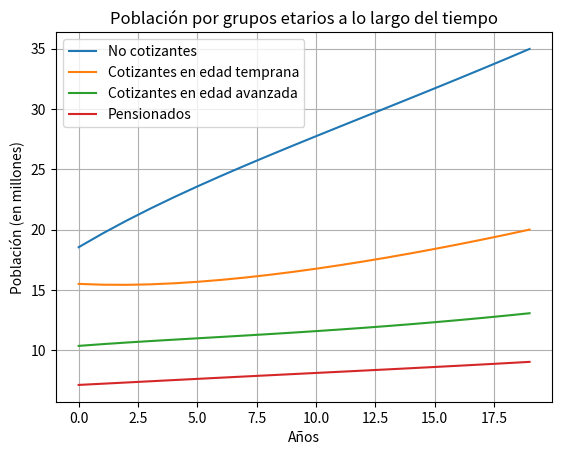
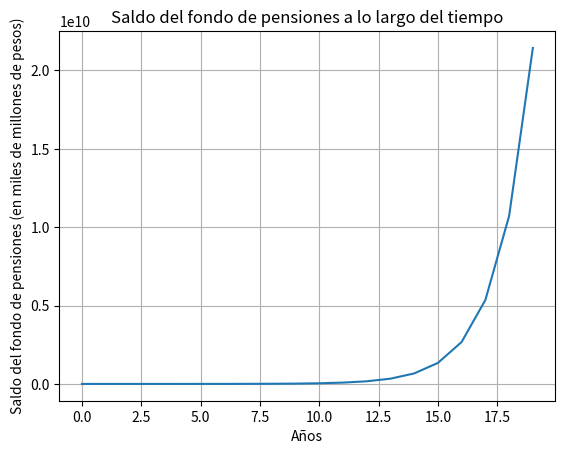
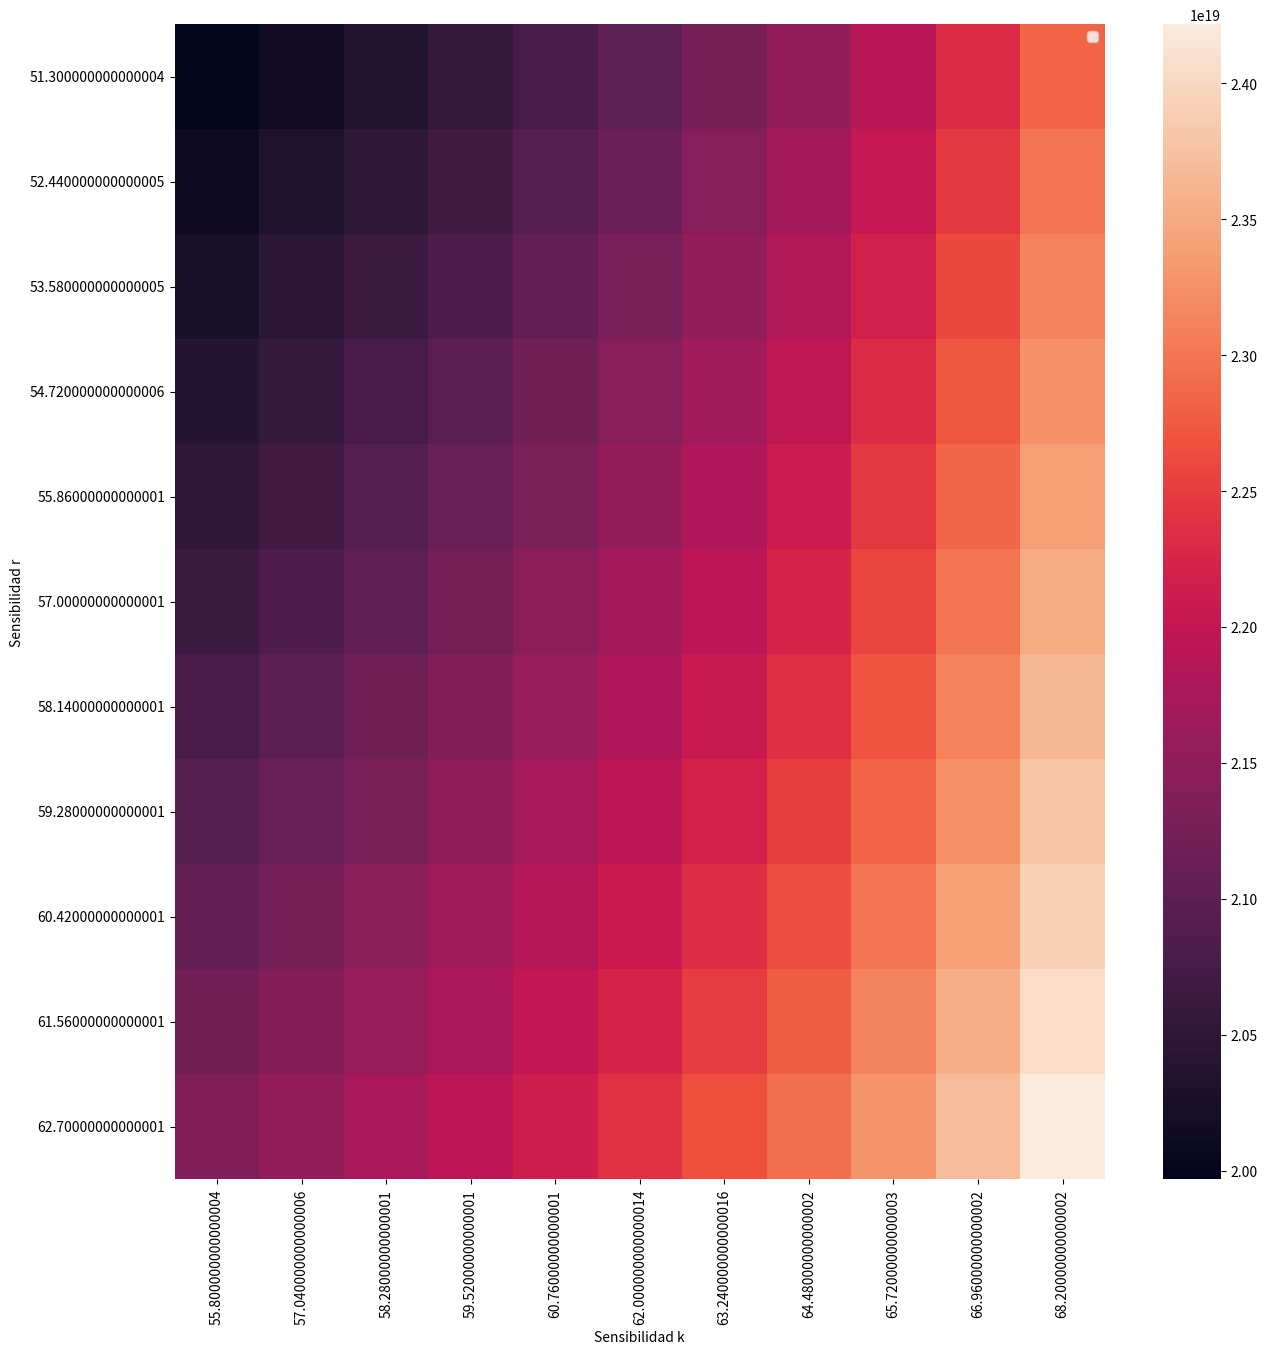

The matplotlib source for these figures, in order:
# -*- coding: utf-8 -*-
"""
Created on Tue Aug 15 16:46:26 2023

[redacted]
"""

import numpy as np
import matplotlib.pyplot as plt

# Parámetros del modelo
n_years = 20
n_age_groups = 4
population_H = np.zeros((n_years, n_age_groups))
population_M = np.zeros((n_years, n_age_groups))

# Datos iniciales
initial_population_total = 51520000
 
initial_population_H = np.array([0.1847 * initial_population_total, 0.1607 * initial_population_total, 0.0917 * initial_population_total, 0.0512 * initial_population_total])
initial_population_M = np.array([0.1752 * initial_population_total, 0.1402 * initial_population_total, 0.1094 * initial_population_total, 0.0871 * initial_population_total])
population_H[0, :] = initial_population_H
population_M[0, :] = initial_population_M

# Parámetros adicionales
birth_rate = 0.14  #tasa de natalidad anual
unemployment_rate = 0.112 #porcentaje de la población que está desempleada
informality_rate = 0.58  #porcentaje de la población que trabaja en la economía informal
average_salary = 19240596  #salario promedio en la economía
inflation_rate = 0.07  #tasa de inflación anual
E_initial = 22  #edad inicial de la población cotizando
E_jubilacion_M = 57  #edad de jubilación para mujeres
E_jubilacion_H = 62  #edad de jubilación para hombres
A = 0.4  #porcentaje de salario que se aporta al fondo
B = 0.7 #porcentaje del salario pagado a los jubilados
esperanza_vida = 75  #esperanza de vida al nacer

# Tasas de mortalidad por grupo etario (estimaciones ficticias)
mortality_rates = np.array([0.008, 0.008, 0.012, 0.0])

# Funciones para el modelo
def update_population(pop, birth_rate, mortality_rates, E_initial, E_jubilacion, esperanza_vida):
    new_pop = np.zeros_like(pop)
   
    # Aplicar tasas de mortalidad
    pop_after_mortality = pop * (1 - mortality_rates)
   
    new_pop[0] = pop_after_mortality[0] - pop_after_mortality[0] * (1 / (E_initial - 1)) + (birth_rate * (pop_after_mortality[1]))
    new_pop[1] = pop_after_mortality[1] - pop_after_mortality[1] * (1 / ((E_jubilacion - E_initial)/2)) + pop_after_mortality[0] * (1 / (E_initial - 1))
    new_pop[2] = pop_after_mortality[2] - pop_after_mortality[2] * (1 / ((E_jubilacion - E_initial)/2)) + pop_after_mortality[1] * (1 / ((E_jubilacion - E_initial)/2))
    new_pop[3] = pop_after_mortality[3] + pop_after_mortality[2] * (1 / ((E_jubilacion - E_initial)/2)) - pop_after_mortality[3] * (1 / (esperanza_vida - E_jubilacion))
    #Ajuste poblacion pensionados con tasaa de mortalidad
    #new_pop[3] = pop_after_mortality[3] + pop_after_mortality[2] * (1 / ((E_jubilacion - E_initial)/2))
   
    return new_pop

def update_fund(pop, unemp_rate, inf_rate, inform_rate, avg_salary, A, E_initial, E_jubilacion):
    contributors = (pop[1] + pop[2]) * (1 - unemp_rate) * (1 - inform_rate)  
    retirees = pop[3] * (1 - inform_rate) * (1 - unemp_rate)
   
    income = contributors * A * avg_salary * (1 + inf_rate)
    expenses = retirees * avg_salary * B * (1 + inf_rate)
   
    return income - expenses

# Simulación del modelo
fund_balance = np.zeros(n_years)
fund_balance[0] = 100000000000  # Saldo inicial del fondo

for t in range(1, n_years):
    population_H[t, :] = update_population(population_H[t-1, :], birth_rate, mortality_rates, E_initial, E_jubilacion_H, esperanza_vida)
    fund_balance[t] = fund_balance[t-1] + update_fund(population_H[t, :], unemployment_rate, inflation_rate, informality_rate,average_salary, A, E_initial, E_jubilacion_H)
    population_M[t, :] = update_population(population_M[t-1, :], birth_rate, mortality_rates, E_initial, E_jubilacion_M, esperanza_vida)
    fund_balance[t] += fund_balance[t-1] + update_fund(population_M[t, :], unemployment_rate, inflation_rate, informality_rate,average_salary, A, E_initial, E_jubilacion_M)

# Gráficos
time = np.arange(n_years)

# Gráfico de la población por grupos etarios
plt.figure()
plt.plot(time, (population_H + population_M)/1000000)
plt.xlabel('Años')
plt.ylabel('Población (en millones)')
plt.title('Población por grupos etarios a lo largo del tiempo')
plt.legend(['No cotizantes', 'Cotizantes en edad temprana', 'Cotizantes en edad avanzada', 'Pensionados'])
plt.grid(True)
plt.show()

# Gráfico del saldo del fondo de pensiones
'''plt.figure()
plt.plot(time, fund_balance)
plt.xlabel('Años')
plt.ylabel('Saldo del fondo de pensiones')
plt.title('Saldo del fondo de pensiones a lo largo del tiempo')
plt.grid(True)
plt.show()

'''

# Grafico del saldo del fondo de pensiones en miles de millones de pesos
plt.figure()
plt.plot(time, fund_balance / 1000000000)
plt.xlabel('Años')
plt.ylabel('Saldo del fondo de pensiones (en miles de millones de pesos)')
plt.title('Saldo del fondo de pensiones a lo largo del tiempo')
plt.grid(True)
plt.show()

#analisis de sensibilidad

vecA=np.arange(7,22,1)
vecIndicador=np.zeros(vecA.shape)

r_minimo=E_jubilacion_M*(1-0.10)
r_maximo=E_jubilacion_M*(1+0.11)
r_pasos=E_jubilacion_M*(0.02)
k_minimo=E_jubilacion_H*(1-0.10)
k_maximo=E_jubilacion_H*(1+0.11)
k_pasos=E_jubilacion_H*(0.02)


vecr=np.arange(r_minimo,r_maximo,r_pasos)
veck=np.arange(k_minimo,k_maximo,k_pasos)

vecIndicador = np.zeros((len(vecr),len(veck)))

def model_sensibilidad(vecr,veck):
   
    #recibimos variables
    #N_o=parameter
    #N=(N_o*k*mt.exp(r*t))/(k-N_o+(N_o*mt.exp(r*t)))
    for i in range(len(vecr)):
        for j in range(len(veck)):
            #print(vecIndicador[i,j], simu_temp[-1,0])
           # vecIndicador[i,j] = update_fund(pop, unemp_rate, inf_rate, inform_rate, avg_salary, A, E_initial, E_jubilacion)
            for t in range(1, n_years):
                population_H[t, :] = update_population(population_H[t-1, :], birth_rate, mortality_rates, E_initial, vecr[i], esperanza_vida)
                fund_balance[t] = fund_balance[t-1] + update_fund(population_H[t, :], unemployment_rate, inflation_rate, informality_rate,average_salary, A, E_initial, vecr[i])
                population_M[t, :] = update_population(population_M[t-1, :], birth_rate, mortality_rates, E_initial, veck[j], esperanza_vida)
                fund_balance[t] += fund_balance[t-1] + update_fund(population_M[t, :], unemployment_rate, inflation_rate, informality_rate,average_salary, A, E_initial, veck[j])
                vecIndicador[i,j]=fund_balance[t]
            # Gráficos    
    #Calculamos derivadas
    return vecIndicador

vecIndicador=model_sensibilidad(vecr, veck)

# for i in range(len(vecr)):
#     for j in range(len(veck)):
       
#         simu_temp=odeint(model_sensibilidad, N_o, vecTime, args=(vecr[i],veck[j]))
#         #print(vecIndicador[i,j], simu_temp[-1,0])
#         vecIndicador[i,j] = simu_temp[-1,0]
# library
import seaborn as sns
import pandas as pd
import numpy as np

# Create a dataset

df = pd.DataFrame(vecIndicador, index=list(vecr), columns=list(veck))

# Default heatmap
plt.figure(figsize = (15,15))
p1 = sns.heatmap(df,linewidths=0)

plt.legend("Analisis de sensiblidad de k y r")
plt.xlabel('Sensibilidad k')
plt.ylabel('Sensibilidad r')
plt.show()